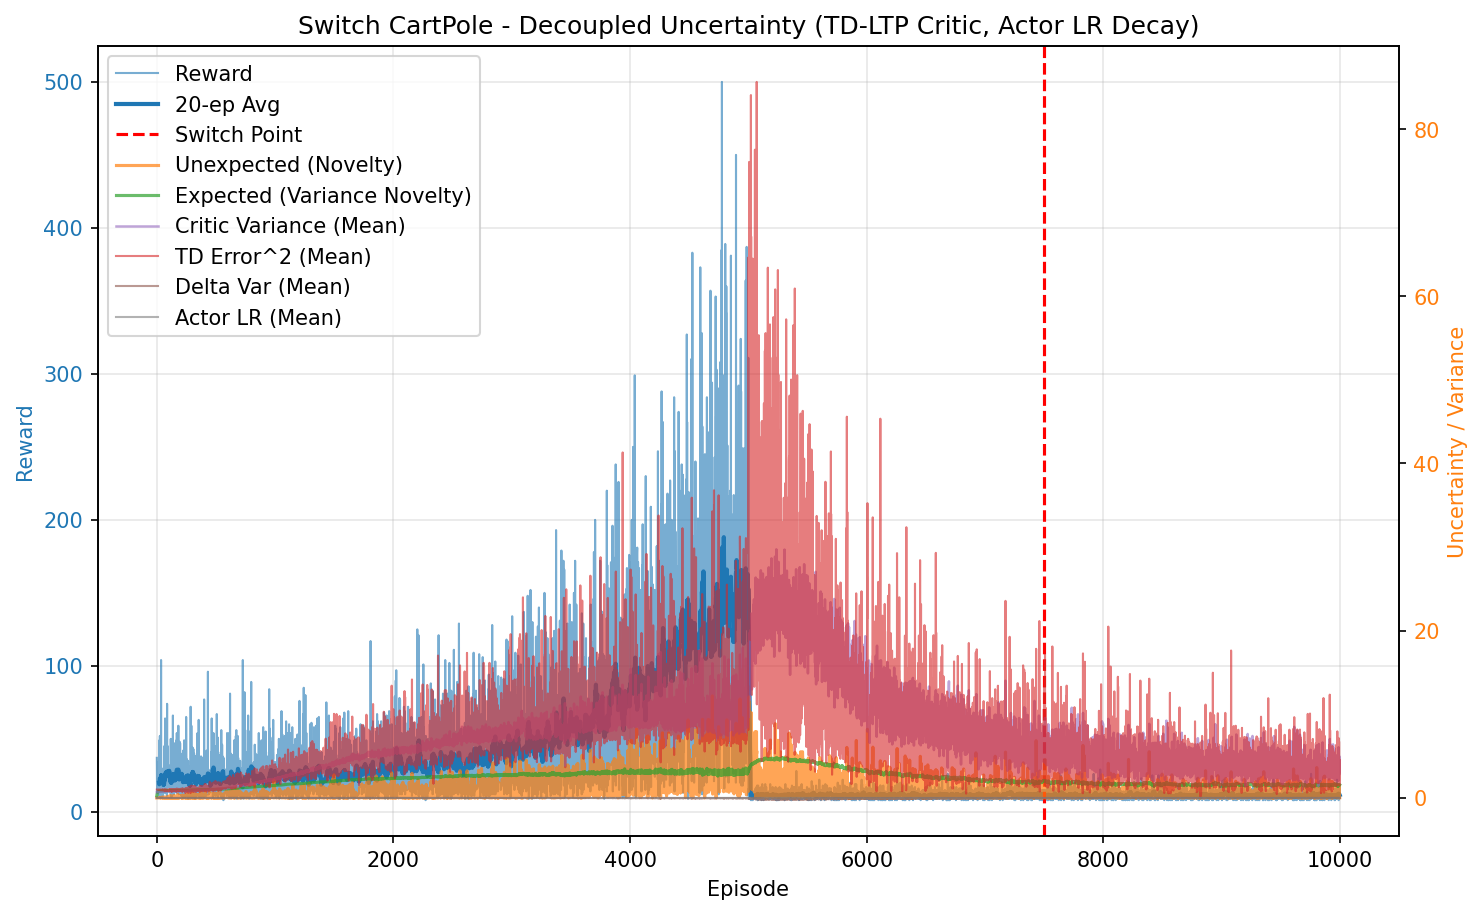

The table this chart was drawn from, first rows:
episode, reward, unexpected_uncertainty, expected_uncertainty, mean_variance, mean_td_error_sq, mean_delta_var, mean_actor_lr, mean_abs_td
0, 37.0, 1.7148472023115455e-05, 0.2588, 0.6943, 0.9987, 2.7917149048845566e-05, 9.999999999999994e-05, 0.9994
1, 24.0, 8.098136951438832e-08, 0.3821, 0.696, 0.9971, 2.745988918545241e-05, 9.999999999999999e-05, 0.9985
2, 14.0, 3.5615982965717963e-09, 0.4416, 0.6972, 0.9951, 2.707219993759947e-05, 0.0001, 0.9975
3, 17.0, 8.020006380642075e-11, 0.5034, 0.6978, 0.9954, 2.699855245672124e-05, 0.0001, 0.9977
4, 13.0, 4.409045135176841e-12, 0.5441, 0.6987, 0.9919, 2.6522042166303064e-05, 0.0001, 0.9959
5, 20.0, 5.083282951127587e-14, 0.5974, 0.7, 0.9932, 2.640966955336603e-05, 0.0001, 0.9965
6, 23.0, 0.0002296, 0.6469, 0.7013, 0.9927, 2.6161409080687923e-05, 0.0001, 0.9962
7, 21.0, 0.001744, 0.6833, 0.7021, 0.9972, 2.6402735274267736e-05, 0.0001, 0.9985
8, 16.0, 4.9089784280604765e-05, 0.7064, 0.7035, 0.985, 2.509997797616015e-05, 0.0001, 0.9924
9, 13.0, 2.698739431077024e-06, 0.7226, 0.704, 0.9885, 2.5351108853931123e-05, 0.0001, 0.994
10, 17.0, 6.07702094808428e-08, 0.7411, 0.7056, 0.9818, 2.4475415845129333e-05, 0.0001, 0.9907
11, 34.0, 0.0005777, 0.7698, 0.7062, 0.9889, 2.5009959974450762e-05, 9.999999999999994e-05, 0.9943
12, 14.0, 2.5408598378455707e-05, 0.7792, 0.7077, 0.981, 2.4121961589208065e-05, 0.0001, 0.9901
13, 19.0, 3.661764934055035e-07, 0.79, 0.7083, 0.9884, 2.464022341346012e-05, 0.0001, 0.9939
14, 18.0, 6.596449277011447e-09, 0.7987, 0.71, 0.9866, 2.4281238500173604e-05, 0.0001, 0.9928
15, 28.0, 0.003177, 0.8097, 0.7115, 0.9943, 2.4630103112655217e-05, 9.999999999999996e-05, 0.9968
16, 16.0, 0.002021, 0.8148, 0.7123, 0.9847, 2.3765847274467536e-05, 0.0001, 0.9918
17, 30.0, 0.001566, 0.8226, 0.7137, 0.9864, 2.3591842518802257e-05, 9.999999999999996e-05, 0.9928
18, 11.0, 0.0001346, 0.825, 0.7145, 0.9613, 2.1469668634593216e-05, 0.0001, 0.9799
19, 14.0, 5.918009998151084e-06, 0.8276, 0.7138, 0.9755, 2.2820889074752996e-05, 0.0001, 0.9869
20, 18.0, 1.0660939048979248e-07, 0.8307, 0.716, 0.9692, 2.1948553912662666e-05, 0.0001, 0.9837
21, 21.0, 0.002744, 0.8339, 0.7183, 0.9866, 2.303412828365867e-05, 0.0001, 0.9925
22, 49.0, 0.01171, 0.8395, 0.7197, 0.9863, 2.2750151921497173e-05, 9.999999999999999e-05, 0.9925
23, 20.0, 0.01473, 0.8411, 0.72, 0.992, 2.3330347047344677e-05, 0.0001, 0.9949
24, 23.0, 0.01516, 0.8429, 0.7221, 0.9833, 2.2232890926014515e-05, 0.0001, 0.9907
25, 25.0, 0.01687, 0.8445, 0.7232, 0.9878, 2.2602020895325853e-05, 9.999999999999999e-05, 0.9926
26, 52.0, 0.01233, 0.8472, 0.7245, 0.9785, 2.148294607670195e-05, 0.0001, 0.9883
27, 11.0, 0.001059, 0.8476, 0.7242, 0.9677, 2.0885147063058214e-05, 0.0001, 0.9821
28, 11.0, 9.097853743099838e-05, 0.8481, 0.7269, 0.96, 2.007322205109965e-05, 0.0001, 0.9777
29, 13.0, 5.0015979891718426e-06, 0.8485, 0.726, 0.9576, 1.9790510264831008e-05, 0.0001, 0.9771
30, 14.0, 2.1997260586222023e-07, 0.8492, 0.729, 0.9393, 1.7973828762508174e-05, 0.0001, 0.9677
31, 24.0, 0.03463, 0.8501, 0.7285, 0.9908, 2.2063777119309423e-05, 9.999999999999999e-05, 0.9939
32, 19.0, 0.00133, 0.8506, 0.7272, 0.9658, 2.0170677003423274e-05, 0.0001, 0.9815
33, 21.0, 0.001793, 0.8516, 0.7327, 0.966, 1.9588309002971576e-05, 0.0001, 0.981
34, 10.0, 0.0001926, 0.8518, 0.7291, 0.9411, 1.8770468643014232e-05, 0.0001, 0.9671
35, 11.0, 1.654048382107383e-05, 0.8522, 0.7324, 0.9516, 1.875595522695719e-05, 0.0001, 0.9731
36, 104.0, 0.002333, 0.8553, 0.7342, 0.9816, 2.032573928317776e-05, 9.999999999999992e-05, 0.9896
37, 18.0, 4.203545714380588e-05, 0.8557, 0.7363, 0.9485, 1.8035433063744105e-05, 0.0001, 0.9714
38, 15.0, 1.4789911650718188e-06, 0.8562, 0.7389, 0.9306, 1.6465814043307106e-05, 0.0001, 0.9619
39, 21.0, 1.3641285754678696e-08, 0.8572, 0.7419, 0.941, 1.7039694789116106e-05, 0.0001, 0.9669
40, 16.0, 3.839680590101593e-10, 0.8576, 0.7396, 0.9308, 1.6486325244970775e-05, 0.0001, 0.962
41, 18.0, 6.916953629921311e-12, 0.8582, 0.7422, 0.9339, 1.644360411876088e-05, 0.0001, 0.9634
42, 12.0, 4.753294340553684e-13, 0.8586, 0.7425, 0.9365, 1.739337911707537e-05, 0.0001, 0.9629
43, 10.0, 5.103810935234992e-14, 0.8586, 0.7369, 0.9544, 1.89837871217577e-05, 0.0001, 0.9729
44, 10.0, 5.48017526295037e-15, 0.8586, 0.7375, 0.949, 1.8704198332354662e-05, 0.0001, 0.9696
45, 22.0, 0.01872, 0.8595, 0.7448, 0.9727, 1.9142305322527502e-05, 0.0001, 0.9823
46, 27.0, 0.1021, 0.8601, 0.7436, 1.01, 2.22310499693397e-05, 9.999999999999998e-05, 1.001
47, 29.0, 0.048, 0.8613, 0.748, 0.9759, 1.960771609236888e-05, 9.999999999999996e-05, 0.9832
48, 27.0, 0.01776, 0.862, 0.7473, 0.9697, 1.8568799218196238e-05, 9.999999999999998e-05, 0.981
49, 20.0, 0.046, 0.8622, 0.7451, 0.9854, 1.9832410313334615e-05, 0.0001, 0.9887
50, 25.0, 0.06846, 0.8629, 0.749, 1.001, 2.0678974412977024e-05, 9.999999999999999e-05, 0.9963
51, 14.0, 0.003011, 0.8632, 0.7491, 0.9168, 1.4962759703821453e-05, 0.0001, 0.9522
52, 11.0, 0.0002586, 0.8633, 0.7475, 0.9442, 1.7000234287321416e-05, 0.0001, 0.9662
53, 11.0, 2.221672853793546e-05, 0.8635, 0.7489, 0.9283, 1.609210554340883e-05, 0.0001, 0.957
54, 29.0, 3.437872224880563e-08, 0.8647, 0.7538, 0.9139, 1.377728444213928e-05, 9.999999999999996e-05, 0.952
55, 13.0, 1.8899902430321644e-09, 0.8649, 0.7512, 0.9182, 1.5232898255682605e-05, 0.0001, 0.9516
56, 20.0, 0.02044, 0.8652, 0.7513, 0.954, 1.656050813294845e-05, 0.0001, 0.9728
57, 30.0, 0.01758, 0.8657, 0.7527, 0.9349, 1.538546184104767e-05, 9.999999999999996e-05, 0.9631
58, 19.0, 0.03144, 0.8662, 0.7544, 0.953, 1.6273310297956666e-05, 0.0001, 0.9717
59, 16.0, 0.07426, 0.8664, 0.753, 0.9904, 1.967297964746153e-05, 0.0001, 0.9886
... 9,940 more rows
